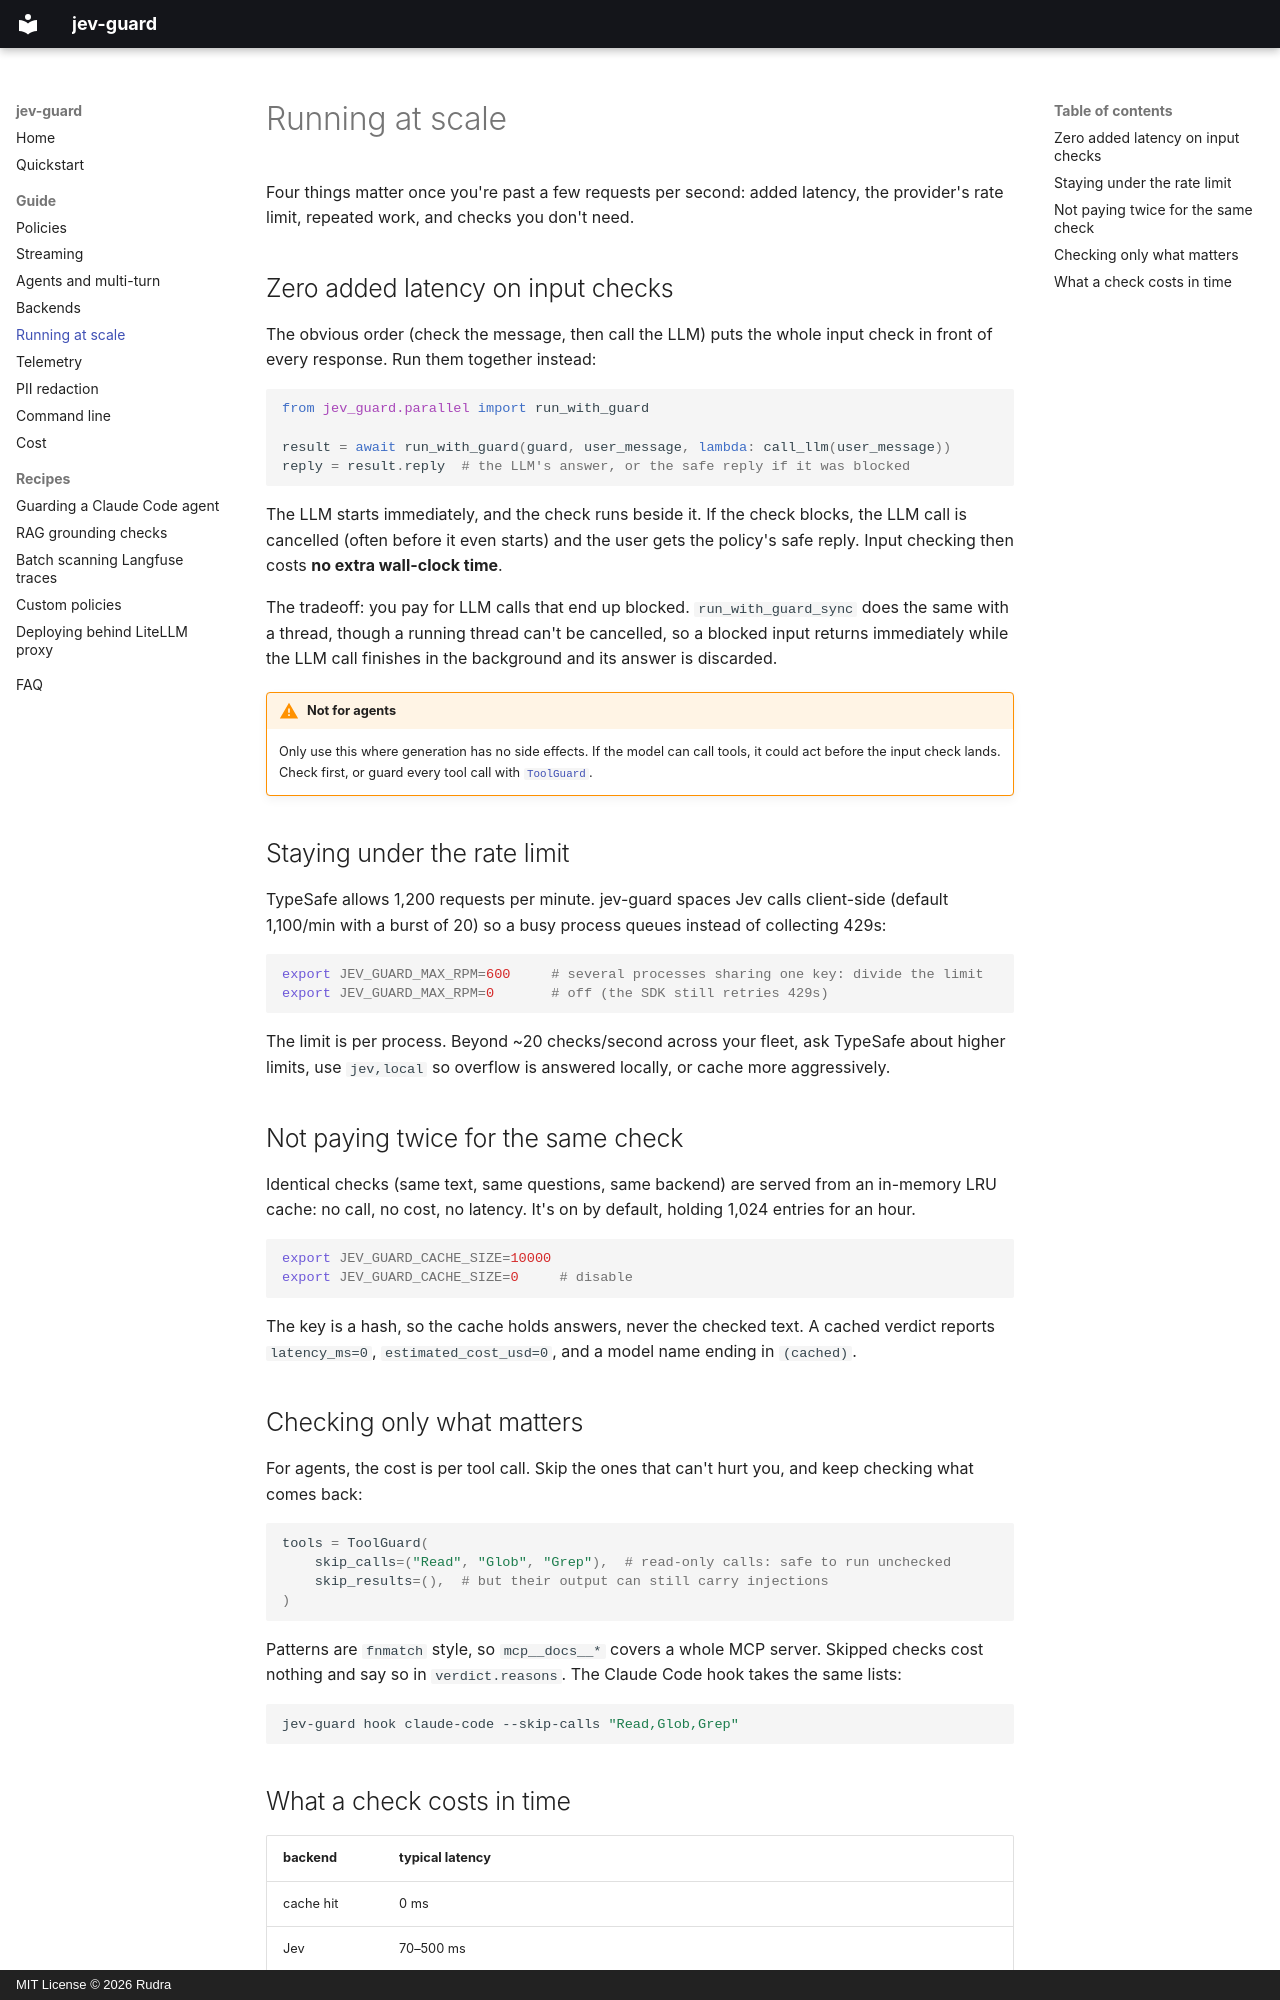

repository: rudra72r/jev-guard · page: scale/index.html · generator: mkdocs · copyright: MIT License © 2026 Rudra

# Running at scale

Four things matter once you're past a few requests per second: added latency, the provider's
rate limit, repeated work, and checks you don't need.

## Zero added latency on input checks

The obvious order (check the message, then call the LLM) puts the whole input check in front
of every response. Run them together instead:

```python
from jev_guard.parallel import run_with_guard

result = await run_with_guard(guard, user_message, lambda: call_llm(user_message))
reply = result.reply  # the LLM's answer, or the safe reply if it was blocked
```

The LLM starts immediately, and the check runs beside it. If the check blocks, the LLM call
is cancelled (often before it even starts) and the user gets the policy's safe reply. Input
checking then costs **no extra wall-clock time**.

The tradeoff: you pay for LLM calls that end up blocked. `run_with_guard_sync` does the same
with a thread, though a running thread can't be cancelled, so a blocked input returns
immediately while the LLM call finishes in the background and its answer is discarded.

!!! warning "Not for agents"
    Only use this where generation has no side effects. If the model can call tools, it
    could act before the input check lands. Check first, or guard every tool call with
    [`ToolGuard`](agents.md).

## Staying under the rate limit

TypeSafe allows 1,200 requests per minute. jev-guard spaces Jev calls client-side (default
1,100/min with a burst of 20) so a busy process queues instead of collecting 429s:

```bash
export JEV_GUARD_MAX_RPM=600     # several processes sharing one key: divide the limit
export JEV_GUARD_MAX_RPM=0       # off (the SDK still retries 429s)
```

The limit is per process. Beyond ~20 checks/second across your fleet, ask TypeSafe about
higher limits, use `jev,local` so overflow is answered locally, or cache more aggressively.

## Not paying twice for the same check

Identical checks (same text, same questions, same backend) are served from an in-memory LRU
cache: no call, no cost, no latency. It's on by default, holding 1,024 entries for an hour.

```bash
export JEV_GUARD_CACHE_SIZE=10000
export JEV_GUARD_CACHE_SIZE=0     # disable
```

The key is a hash, so the cache holds answers, never the checked text. A cached verdict
reports `latency_ms=0`, `estimated_cost_usd=0`, and a model name ending in `(cached)`.

## Checking only what matters

For agents, the cost is per tool call. Skip the ones that can't hurt you, and keep checking
what comes back:

```python
tools = ToolGuard(
    skip_calls=("Read", "Glob", "Grep"),  # read-only calls: safe to run unchecked
    skip_results=(),  # but their output can still carry injections
)
```

Patterns are `fnmatch` style, so `mcp__docs__*` covers a whole MCP server. Skipped checks
cost nothing and say so in `verdict.reasons`. The Claude Code hook takes the same lists:

```bash
jev-guard hook claude-code --skip-calls "Read,Glob,Grep"
```
